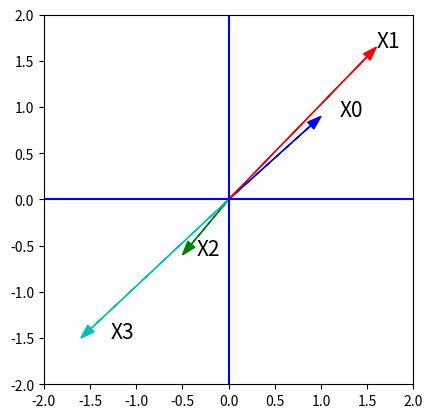
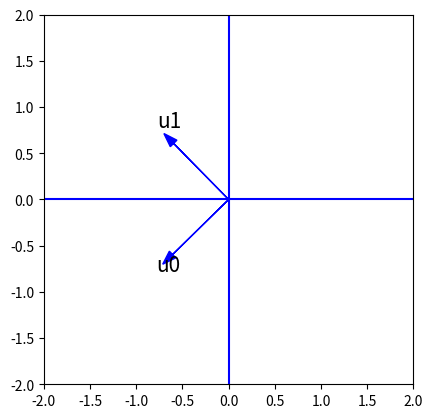
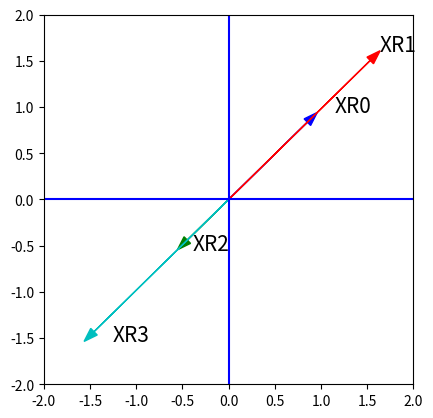

Here is the Python script that generated these plots, in order:
import matplotlib.pyplot as plt
import numpy as np

# 4 data points in 3d
X = np.array([[1,1.6,-0.5,-1.6],[0.9,1.65,-0.6,-1.5]])
print("X: \n{}".format(X))

# plot data points
fig,ax = plt.subplots()
ax.set_aspect("equal")
plt.xlim(-2,2)
plt.ylim(-2,2)
plt.plot([-2,2],[0,0],"b")
plt.plot([0,0],[-2,2],"b")
plt.arrow(0,0,X[0,0],X[1,0],length_includes_head=True,head_width=0.1,color="b")
plt.arrow(0,0,X[0,1],X[1,1],length_includes_head=True,head_width=0.1,color="r")
plt.arrow(0,0,X[0,2],X[1,2],length_includes_head=True,head_width=0.1,color="g")
plt.arrow(0,0,X[0,3],X[1,3],length_includes_head=True,head_width=0.1,color="c")
plt.text(1.2*X[0,0],X[1,0],"X0",fontsize=15)
plt.text(1*X[0,1],X[1,1],"X1",fontsize=15)
plt.text(0.7*X[0,2],X[1,2],"X2",fontsize=15)
plt.text(0.8*X[0,3],X[1,3],"X3",fontsize=15)

U,Sigma,Vt = np.linalg.svd(X)
print("U: \n{}".format(U))
print("Sigma: {}".format(Sigma))
print("Vt: \n{}".format(Vt))

fig,ax = plt.subplots()
ax.set_aspect("equal")
plt.xlim(-2,2)
plt.ylim(-2,2)
plt.plot([-2,2],[0,0],"b")
plt.plot([0,0],[-2,2],"b")
plt.arrow(0,0,U[0,0],U[1,0],length_includes_head=True,head_width=0.1,color="b")
plt.arrow(0,0,U[0,1],U[1,1],length_includes_head=True,head_width=0.1,color="b")
plt.text(1.1*U[0,0],1.1*U[1,0],"u0",fontsize=15)
plt.text(1.1*U[0,1],1.1*U[1,1],"u1",fontsize=15)

# represent data points U coordinate system
# Row0 is number of units in u0 direction
# Row1 is number of units in u1 direction
Sigmamat = np.zeros(X.shape)
np.fill_diagonal(Sigmamat,Sigma)
XU= np.matmul(Sigmamat,Vt)
print("XU: \n{}".format(XU))

# keep only component in u0 direction
# R is the number of units in u0 direction for each data point
R = np.matmul(np.diag(Sigma[0:1]),Vt[0:1,:])
print("R: \n{}".format(R))

XR = np.matmul(U[:,0:1],R)
print("XR: \n{}".format(XR))
print("X:  \n{}".format(X))

fig,ax = plt.subplots()
ax.set_aspect("equal")
plt.xlim(-2,2)
plt.ylim(-2,2)
plt.plot([-2,2],[0,0],"b")
plt.plot([0,0],[-2,2],"b")
plt.arrow(0,0,XR[0,0],XR[1,0],length_includes_head=True,head_width=0.1,color="b")
plt.arrow(0,0,XR[0,1],XR[1,1],length_includes_head=True,head_width=0.1,color="r")
plt.arrow(0,0,XR[0,2],XR[1,2],length_includes_head=True,head_width=0.1,color="g")
plt.arrow(0,0,XR[0,3],XR[1,3],length_includes_head=True,head_width=0.1,color="c")
plt.text(1.2*XR[0,0],XR[1,0],"XR0",fontsize=15)
plt.text(1*XR[0,1],XR[1,1],"XR1",fontsize=15)
plt.text(0.7*XR[0,2],XR[1,2],"XR2",fontsize=15)
plt.text(0.8*XR[0,3],XR[1,3],"XR3",fontsize=15)

